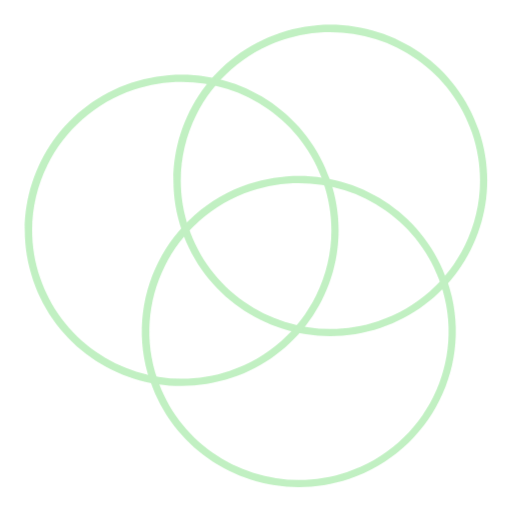
t = 0.00 s
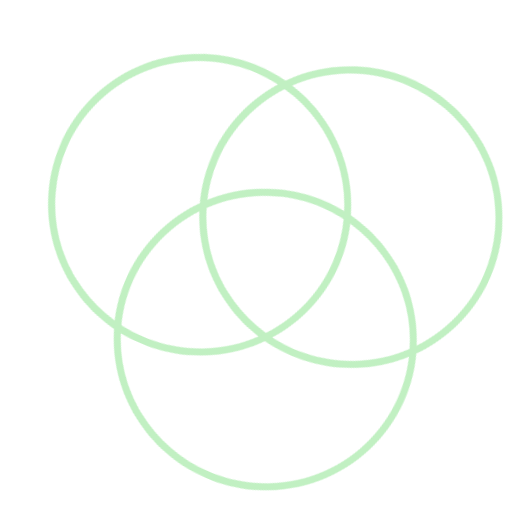
t = 1.25 s
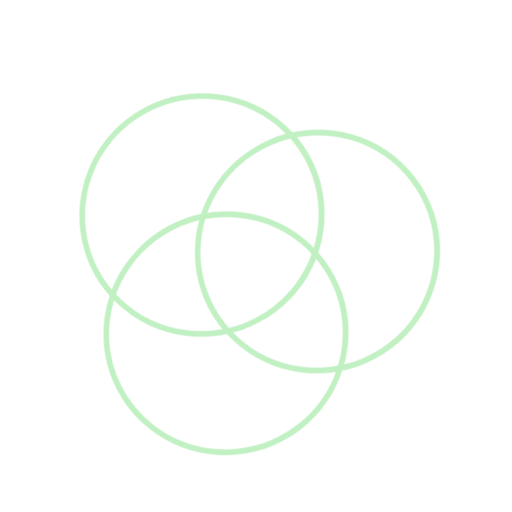
t = 3.75 s
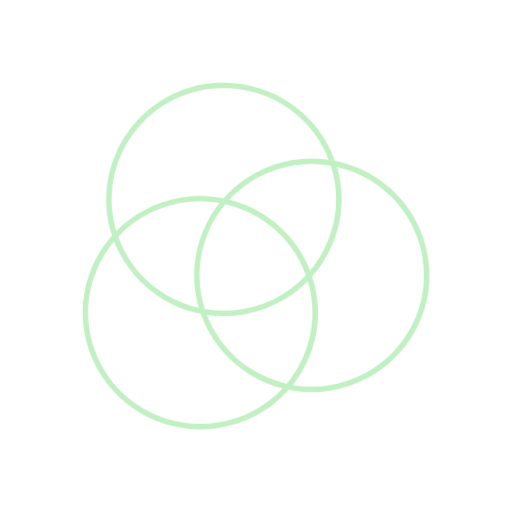
t = 5.00 s
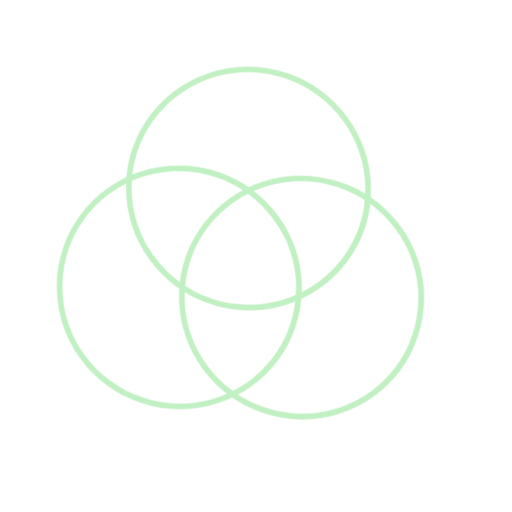
t = 6.25 s
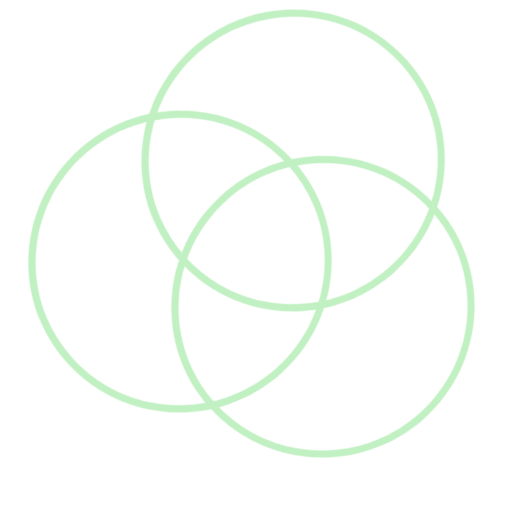
t = 8.75 s

The animated SVG that drew these frames (rendered in a browser with its animation timeline set to each time). Animation: 2 CSS @keyframes rules; one cycle of 10.00 s, repeats indefinitely.

<?xml version="1.0" encoding="utf-8"?>
<!-- Generator: Adobe Illustrator 21.1.0, SVG Export Plug-In . SVG Version: 6.00 Build 0)  -->
<svg version="1.1" id="Layer_1" xmlns="http://www.w3.org/2000/svg" xmlns:xlink="http://www.w3.org/1999/xlink" x="0px" y="0px"
   viewBox="0 0 700 700" style="enable-background:new 0 0 700 700;" xml:space="preserve">
<style type="text/css">
  .st0{opacity:0.75;}
  .st1{fill:#ACEBAE;}
  .rotation-animation{
  animation: rotateRings ease-in-out 10s;
  animation-iteration-count: infinite;
  animation-direction: alternate;
  transform-origin: 50% 50%;
  transform: translateZ(0);
  -webkit-animation: rotateRings ease-in-out 10s;
  -webkit-animation-iteration-count: infinite;
  -webkit-transform-origin: 50% 50%;
  -webkit-animation-direction: alternate;
  -webkit-transform: translateZ(0);
}

@keyframes rotateRings{
  0% {
    transform:  rotate(0deg) scaleX(1.00) scaleY(1.00) ;
  }
  50% {
    transform:  rotate(180deg) scaleX(0.75) scaleY(0.75) ;
  }
  100% {
    transform:  rotate(360deg) scaleX(1.00) scaleY(1.00) ;
  }
}

@-webkit-keyframes rotateRings {
  0% {
    -webkit-transform:  rotate(0deg) scaleX(1.00) scaleY(1.00) ;
  }
  50% {
    -webkit-transform:  rotate(180deg) scaleX(0.75) scaleY(0.75) ;
  }
  100% {
    -webkit-transform:  rotate(360deg) scaleX(1.00) scaleY(1.00) ;
  }
}
</style>
<g class="rotation-animation">
  <g transform="translate(1644.087 183.848)" class="st0">
    <path class="st1" d="M-1192.4-140c21.1,0,42,3.3,62.2,9.7c20,6.3,38.7,15.6,55.9,27.6c35.5,24.9,61.7,59.7,75.6,100.7
      c17.4,51.1,13.8,105.9-10.2,154.3c-11.8,23.7-27.8,44.7-47.6,62.2c-20.5,18.1-44.3,31.8-70.5,40.6c-21.2,7.1-43.3,10.7-65.4,10.7
      c-21.1,0-42-3.3-62.2-9.7c-20-6.3-38.8-15.6-55.9-27.6c-35.5-24.9-61.7-59.7-75.6-100.7c-17.4-51.1-13.8-105.9,10.2-154.3
      c11.8-23.7,27.8-44.7,47.6-62.2c20.5-18.1,44.3-31.8,70.5-40.6C-1236.7-136.4-1214.7-140-1192.4-140L-1192.4-140 M-1192.5-150
      c-22.7,0-45.9,3.6-68.6,11.2c-112.2,37.6-172.5,158.4-134.6,269.7c30.2,88.8,113.7,144.8,203.2,144.8c22.7,0,45.9-3.6,68.6-11.2
      C-1011.7,227-951.4,106.2-989.3-5.2C-1019.5-94-1103-150-1192.5-150L-1192.5-150z"/>

    <path class="st1" d="M-1395.6-71.9c21.1,0,42,3.3,62.2,9.7c20,6.3,38.7,15.6,55.9,27.6c35.5,24.9,61.7,59.7,75.6,100.7
      c17.4,51.1,13.8,105.9-10.2,154.3c-11.8,23.7-27.8,44.7-47.6,62.2c-20.5,18.1-44.3,31.8-70.5,40.6c-21.2,7.1-43.3,10.7-65.4,10.7
      c-21.1,0-42-3.3-62.2-9.7c-20-6.3-38.8-15.6-55.9-27.6c-35.5-24.9-61.7-59.7-75.6-100.7c-17.4-51.1-13.8-105.9,10.2-154.3
      c11.8-23.7,27.8-44.7,47.6-62.2c20.5-18.1,44.3-31.8,70.5-40.6C-1439.9-68.3-1417.9-71.9-1395.6-71.9L-1395.6-71.9 M-1395.7-81.9
      c-22.7,0-45.9,3.6-68.6,11.2c-112.2,37.6-172.5,158.4-134.6,269.7c30.2,88.8,113.7,144.8,203.2,144.8c22.7,0,45.9-3.6,68.6-11.2
      c112.2-37.6,172.5-158.4,134.6-269.7C-1222.7-25.9-1306.2-82-1395.7-81.9L-1395.7-81.9z"/>

    <path class="st1" d="M-1235.3,66.5c21.1,0,42,3.3,62.2,9.7c20,6.3,38.7,15.6,55.9,27.6c35.5,24.9,61.7,59.7,75.6,100.7
      c17.4,51.1,13.8,105.9-10.2,154.3c-11.8,23.7-27.8,44.7-47.6,62.2c-20.5,18.1-44.3,31.8-70.5,40.6c-21.2,7.1-43.3,10.7-65.4,10.7
      c-21.1,0-42-3.3-62.2-9.7c-20-6.3-38.8-15.6-55.9-27.6c-35.5-24.9-61.7-59.7-75.6-100.7c-17.4-51.1-13.8-105.9,10.2-154.3
      c11.8-23.7,27.8-44.7,47.6-62.2c20.5-18.1,44.3-31.8,70.5-40.6C-1279.6,70.1-1257.6,66.5-1235.3,66.5L-1235.3,66.5 M-1235.4,56.5
      c-22.7,0-45.9,3.6-68.6,11.2c-112.2,37.6-172.5,158.4-134.6,269.7c30.2,88.8,113.7,144.8,203.2,144.8c22.7,0,45.9-3.6,68.6-11.2
      c112.2-37.6,172.5-158.4,134.6-269.7C-1062.4,112.5-1145.9,56.5-1235.4,56.5L-1235.4,56.5z"/>
  </g>
</g>
</svg>
